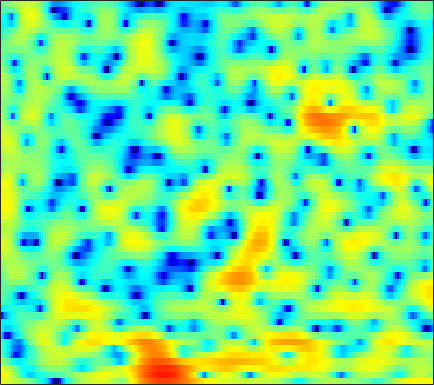

Source data for this figure (header and first rows):
4.8151, 4.6287, 4.3478, 4.0349, 3.7415, 3.3424, 2.9194, 2.5796, 2.1233, 1.6205, 1.0856, 0.67352, 0.067335, -0.58295, -1.1049, -1.8368, -2.6452, -3.3218, -4.3112, -5.5018, -6.8853, -8.2339, -10.416, -13.548
6.377, 5.913, 5.201, 4.369, 3.665, 2.611, 1.42, 0.4106, -1.091, -2.762, -4.593, -5.957, -7.461, -8.207, -8.095, -7.378, -6.402, -5.699, -4.889, -4.255, -3.784, -3.527, -3.253, -3.03
4.986, 4.399, 3.559, 2.601, 1.848, 0.796, -0.3192, -1.185, -2.358, -3.51, -4.561, -5.2, -5.684, -5.649, -5.328, -4.577, -3.687, -2.994, -2.142, -1.386, -0.7487, -0.3712, 0.03707, 0.3505
1.708, 0.75, -0.643, -2.153, -3.326, -4.791, -5.983, -6.574, -6.822, -6.53, -5.86, -5.236, -4.348, -3.422, -2.755, -1.906, -1.071, -0.484, 0.2454, 0.8964, 1.47, 1.83, 2.219, 2.506
-1.178, -2.544, -4.619, -7.076, -9.195, -12.51, -16.09, -17.46, -15.74, -12.7, -10.08, -8.415, -6.531, -4.817, -3.704, -2.373, -1.2, -0.4117, 0.5012, 1.273, 1.931, 2.349, 2.798, 3.135
-1.296, -2.598, -4.426, -6.434, -7.978, -10.07, -12.08, -13.25, -13.89, -13.06, -11.08, -9.305, -7.064, -4.954, -3.543, -1.901, -0.5008, 0.3991, 1.381, 2.139, 2.699, 2.993, 3.239, 3.322
-1.341, -2.686, -4.527, -6.221, -7.425, -9.008, -10.5, -11.58, -12.29, -11.22, -8.833, -6.772, -4.287, -2.105, -0.6815, 0.9192, 2.197, 2.978, 3.766, 4.272, 4.505, 4.489, 4.201, 3.575
-7.322, -10.73, -17.27, -21.11, -16.46, -12.08, -9.375, -7.866, -6.216, -4.716, -3.331, -2.315, -0.993, 0.2165, 1.055, 2.05, 2.866, 3.363, 3.842, 4.113, 4.162, 4.019, 3.605, 2.914
-5.815, -6.857, -7.86, -8.177, -7.959, -7.191, -6.157, -5.334, -4.218, -3.16, -2.15, -1.456, -0.5818, 0.2192, 0.7635, 1.407, 1.962, 2.304, 2.661, 2.9, 3.009, 2.999, 2.868, 2.578
-6.232, -6.535, -6.562, -6.245, -5.84, -5.209, -4.492, -3.955, -3.24, -2.568, -1.957, -1.53, -1.018, -0.5592, -0.2435, 0.1344, 0.508, 0.7842, 1.145, 1.498, 1.829, 2.057, 2.308, 2.488
-19.09, -14.93, -10.73, -8.114, -6.723, -5.329, -4.33, -3.745, -3.153, -2.705, -2.408, -2.273, -2.22, -2.277, -2.377, -2.553, -2.671, -2.652, -2.352, -1.703, -0.783, 0.00679, 1.07, 2.037
-6.719, -6.673, -6.142, -5.454, -4.98, -4.54, -4.231, -4.097, -4.003, -4.005, -4.104, -4.244, -4.576, -5.184, -5.895, -7.408, -9.996, -13.14, -18.07, -12.72, -7.169, -4.251, -1.347, 0.8387
-2.152, -2.601, -3.176, -3.779, -4.32, -5.131, -6.143, -6.959, -8.037, -8.735, -8.778, -8.473, -7.856, -7.354, -7.16, -7.146, -7.357, -7.476, -7.177, -5.969, -4.101, -2.553, -0.596, 1.135
-1.385, -1.758, -2.389, -3.245, -4.072, -5.58, -7.722, -10.01, -14.77, -24.65, -19.44, -14.03, -10.04, -7.609, -6.342, -5.079, -4.083, -3.419, -2.555, -1.641, -0.6547, 0.112, 1.136, 2.118
-1.943, -1.761, -1.685, -1.815, -2.08, -2.638, -3.381, -4.025, -4.808, -5.299, -5.328, -5.054, -4.457, -3.81, -3.347, -2.811, -2.343, -1.996, -1.492, -0.9071, -0.2198, 0.3537, 1.148, 1.94
-3.109, -1.981, -0.8657, -0.1218, 0.2335, 0.5059, 0.5808, 0.544, 0.4149, 0.2198, -0.01409, -0.2225, -0.5562, -0.9977, -1.417, -2.106, -2.929, -3.57, -4.213, -4.241, -3.46, -2.506, -1.075, 0.258
-2.53, -1.228, 0.1356, 1.143, 1.699, 2.209, 2.491, 2.581, 2.539, 2.338, 1.981, 1.604, 0.9134, -0.02362, -0.9526, -2.598, -4.962, -7.551, -13.47, -25.33, -12.09, -7.673, -4.084, -1.781
-0.9381, -0.1276, 0.7849, 1.492, 1.884, 2.249, 2.432, 2.462, 2.374, 2.142, 1.778, 1.422, 0.8313, 0.1085, -0.5303, -1.49, -2.523, -3.281, -4.073, -4.351, -3.978, -3.39, -2.441, -1.563
0.6478, 1.095, 1.558, 1.863, 2.001, 2.056, 1.985, 1.855, 1.597, 1.262, 0.8668, 0.544, 0.09968, -0.3389, -0.6502, -1.028, -1.337, -1.497, -1.603, -1.575, -1.429, -1.261, -1.022, -0.8341
2.581, 2.708, 2.745, 2.635, 2.448, 2.068, 1.563, 1.115, 0.4609, -0.2023, -0.8332, -1.254, -1.719, -2.059, -2.212, -2.279, -2.192, -2.025, -1.692, -1.276, -0.8375, -0.5288, -0.1982, 0.0162
4.26, 4.152, 3.845, 3.319, 2.759, 1.792, 0.567, -0.5119, -2.072, -3.635, -4.948, -5.656, -6.229, -6.535, -6.655, -6.591, -6.108, -5.415, -4.161, -2.75, -1.422, -0.5606, 0.3762, 1.03
4.356, 4.263, 3.9, 3.198, 2.423, 0.9871, -1.038, -3.046, -6.655, -12.04, -19.45, -18.67, -14.6, -13.33, -13.97, -17.33, -22.56, -16.62, -9.86, -5.664, -2.77, -1.143, 0.4883, 1.633
2.514, 2.833, 2.877, 2.508, 1.955, 0.8289, -0.7481, -2.234, -4.575, -7.095, -9.053, -9.73, -9.85, -9.828, -9.914, -10.09, -9.647, -8.593, -6.495, -4.238, -2.221, -0.9485, 0.4576, 1.534
1.306, 1.893, 2.263, 2.23, 1.966, 1.349, 0.4906, -0.2627, -1.354, -2.434, -3.378, -3.96, -4.498, -4.811, -4.888, -4.781, -4.427, -3.999, -3.253, -2.385, -1.487, -0.831, -0.03052, 0.6598
2.637, 2.925, 3.09, 2.991, 2.758, 2.253, 1.546, 0.9183, -0.004901, -0.9705, -1.901, -2.514, -3.155, -3.548, -3.693, -3.676, -3.488, -3.26, -2.885, -2.471, -2.049, -1.739, -1.345, -0.9432
4.65, 4.758, 4.727, 4.48, 4.145, 3.475, 2.555, 1.692, 0.329, -1.237, -2.943, -4.183, -5.528, -6.125, -6.044, -5.518, -4.866, -4.451, -4.066, -3.883, -3.873, -3.932, -3.981, -3.893
5.753, 5.912, 5.901, 5.627, 5.233, 4.445, 3.329, 2.25, 0.4058, -2.049, -5.452, -9.14, -18.39, -20.83, -13.18, -8.868, -6.745, -5.916, -5.54, -5.873, -6.884, -8.097, -10.22, -12.15
5.325, 5.575, 5.649, 5.434, 5.09, 4.401, 3.441, 2.537, 1.095, -0.625, -2.533, -3.966, -5.561, -6.269, -6.174, -5.675, -5.255, -5.164, -5.453, -6.296, -7.795, -9.416, -12.35, -15.28
4.65, 4.871, 4.925, 4.726, 4.419, 3.812, 3.011, 2.312, 1.315, 0.3145, -0.6088, -1.204, -1.833, -2.256, -2.47, -2.707, -2.965, -3.25, -3.8, -4.582, -5.587, -6.425, -7.55, -8.478
4.657, 4.844, 4.855, 4.577, 4.174, 3.372, 2.31, 1.411, 0.1743, -0.8767, -1.506, -1.649, -1.492, -1.192, -0.9865, -0.8258, -0.8651, -1.045, -1.514, -2.244, -3.244, -4.173, -5.615, -7.256
4.659, 4.99, 5.12, 4.843, 4.339, 3.228, 1.501, -0.3307, -3.789, -8.72, -10.63, -7.359, -3.641, -1.3, -0.1603, 0.783, 1.199, 1.228, 0.92, 0.227, -0.8562, -1.96, -3.88, -6.514
2.654, 3.305, 3.773, 3.806, 3.542, 2.795, 1.562, 0.3017, -1.742, -3.685, -4.253, -3.443, -1.741, -0.2296, 0.6351, 1.398, 1.765, 1.796, 1.542, 0.9581, 0.05396, -0.8224, -2.271, -4.034
0.3609, 1.151, 1.866, 2.243, 2.32, 2.184, 1.833, 1.487, 0.9978, 0.5976, 0.4044, 0.4115, 0.5842, 0.8416, 1.024, 1.176, 1.185, 1.08, 0.7722, 0.2746, -0.4033, -1.021, -1.964, -2.981
-0.08109, 0.6087, 1.308, 1.76, 1.958, 2.054, 2.007, 1.902, 1.709, 1.502, 1.323, 1.216, 1.108, 1.04, 0.988, 0.8922, 0.7331, 0.5554, 0.2189, -0.2439, -0.8393, -1.373, -2.166, -3.015
0.7901, 1.357, 1.931, 2.296, 2.44, 2.475, 2.351, 2.172, 1.859, 1.507, 1.161, 0.9415, 0.7223, 0.5857, 0.5284, 0.4805, 0.4062, 0.2979, 0.05269, -0.3451, -0.92, -1.47, -2.371, -3.464
2.378, 2.86, 3.287, 3.48, 3.467, 3.246, 2.79, 2.308, 1.498, 0.5577, -0.384, -0.9627, -1.384, -1.34, -1.064, -0.5697, -0.1172, 0.1125, 0.2149, 0.05253, -0.3967, -0.9366, -1.974, -3.435
3.709, 4.074, 4.328, 4.315, 4.128, 3.622, 2.795, 1.922, 0.3229, -1.924, -5.105, -8.256, -11.22, -8.209, -5.452, -2.825, -1.141, -0.3246, 0.295, 0.478, 0.2873, -0.08763, -0.8723, -1.991
3.552, 3.742, 3.807, 3.65, 3.393, 2.852, 2.059, 1.268, -0.09412, -1.901, -4.173, -5.966, -7.205, -6.012, -4.434, -2.552, -1.206, -0.5398, -0.03715, 0.09884, -0.05835, -0.3213, -0.8012, -1.37
2.757, 2.743, 2.563, 2.251, 1.958, 1.54, 1.114, 0.803, 0.4013, -0.008768, -0.3732, -0.5641, -0.6491, -0.4929, -0.283, 0.01216, 0.1935, 0.1931, -0.02076, -0.4747, -1.114, -1.644, -2.311, -2.777
2.392, 2.029, 1.26, 0.2627, -0.4999, -1.204, -1.246, -0.863, -0.08186, 0.733, 1.44, 1.867, 2.284, 2.532, 2.6, 2.51, 2.164, 1.702, 0.7582, -0.6379, -2.537, -4.311, -6.87, -8.295
2.081, 1.281, -0.4605, -3.325, -6.76, -15.2, -12.1, -6.558, -2.399, 0.1655, 1.863, 2.754, 3.576, 4.034, 4.167, 4.067, 3.634, 3.064, 1.924, 0.2482, -2.147, -4.583, -8.912, -12.26
1.231, 0.5827, -0.6282, -2.168, -3.395, -4.547, -4.318, -3.343, -1.695, -0.1359, 1.133, 1.887, 2.646, 3.138, 3.334, 3.361, 3.12, 2.762, 2.05, 1.09, -0.06702, -0.9933, -2.118, -2.916
0.8991, 0.5856, 0.07569, -0.482, -0.8569, -1.22, -1.311, -1.182, -0.8013, -0.248, 0.3821, 0.8708, 1.453, 1.93, 2.189, 2.379, 2.381, 2.259, 1.942, 1.468, 0.8778, 0.377, -0.3133, -1.014
1.022, 0.9271, 0.6263, 0.1566, -0.2657, -0.861, -1.428, -1.737, -1.865, -1.626, -1.036, -0.4596, 0.3632, 1.105, 1.558, 2.003, 2.245, 2.299, 2.215, 1.98, 1.621, 1.291, 0.7532, 0.1128
1.663, 1.663, 1.287, 0.5179, -0.3325, -1.83, -3.788, -5.506, -7.433, -7.191, -4.953, -3.143, -1.093, 0.4248, 1.25, 1.992, 2.379, 2.475, 2.404, 2.174, 1.869, 1.631, 1.312, 0.9784
2.687, 2.506, 1.901, 0.8771, -0.1888, -2.083, -4.686, -7.376, -11.57, -11.07, -6.587, -3.905, -1.357, 0.3531, 1.213, 1.842, 1.967, 1.758, 1.132, 0.2351, -0.6375, -1.033, -0.9287, -0.3055
2.982, 2.476, 1.568, 0.4204, -0.5287, -1.817, -2.929, -3.489, -3.733, -3.269, -2.253, -1.335, -0.1451, 0.7938, 1.241, 1.432, 1.083, 0.3961, -1.252, -4.134, -9.547, -17.29, -10.89, -4.615
1.928, 1.111, -0.3348, -2.199, -3.846, -6.117, -7.498, -7.266, -5.804, -3.981, -2.346, -1.293, -0.1756, 0.608, 0.9504, 1.1, 0.8574, 0.4072, -0.555, -1.862, -3.176, -3.684, -3.069, -1.501
0.4116, -0.4348, -2.017, -4.315, -6.723, -11.59, -17.94, -14.57, -8.87, -5.415, -3.175, -1.956, -0.8004, -0.04501, 0.31, 0.5511, 0.5812, 0.5067, 0.3333, 0.1567, 0.1151, 0.2114, 0.5549, 1.105
-0.3352, -0.7573, -1.491, -2.421, -3.172, -4.043, -4.473, -4.322, -3.638, -2.7, -1.8, -1.248, -0.7172, -0.4186, -0.3202, -0.3394, -0.4413, -0.5178, -0.5529, -0.4325, -0.1449, 0.1761, 0.6851, 1.251
-0.7045, -0.629, -0.593, -0.6019, -0.6308, -0.6329, -0.5755, -0.4788, -0.2852, -0.08613, 0.0555, 0.06282, -0.08509, -0.4641, -0.9154, -1.712, -2.644, -3.296, -3.79, -3.568, -2.718, -1.859, -0.6743, 0.3861
-1.851, -1.245, -0.5661, 0.0006463, 0.3625, 0.7659, 1.112, 1.315, 1.518, 1.604, 1.52, 1.318, 0.7977, -0.09178, -1.084, -2.98, -5.891, -9.241, -16.36, -13.72, -7.597, -4.781, -2.229, -0.4754
-4.29, -3.106, -1.864, -0.9147, -0.3132, 0.3796, 0.9859, 1.393, 1.831, 2.129, 2.229, 2.153, 1.79, 1.09, 0.3201, -1.082, -2.89, -4.37, -5.84, -5.715, -4.289, -3.039, -1.594, -0.4991
-5.644, -4.696, -3.768, -3.07, -2.584, -1.821, -0.9114, -0.1506, 0.8437, 1.7, 2.337, 2.631, 2.776, 2.64, 2.37, 1.825, 1.15, 0.6396, 0.05738, -0.3463, -0.5444, -0.6089, -0.6329, -0.6896
-5.066, -5.148, -5.798, -6.988, -7.934, -7.876, -5.552, -3.394, -0.8471, 1.096, 2.495, 3.229, 3.854, 4.125, 4.12, 3.89, 3.446, 2.999, 2.277, 1.447, 0.5253, -0.2202, -1.268, -2.317
-3.86, -4.314, -5.642, -8.179, -11.07, -12.71, -7.675, -4.232, -0.9182, 1.389, 2.989, 3.836, 4.569, 4.913, 4.947, 4.716, 4.184, 3.588, 2.53, 1.163, -0.5495, -2.067, -4.392, -6.852
-2.612, -2.484, -2.472, -2.544, -2.485, -2.042, -1.065, -0.1293, 1.18, 2.36, 3.302, 3.827, 4.275, 4.434, 4.369, 4.021, 3.364, 2.656, 1.392, -0.3135, -2.572, -4.751, -8.68, -14.76
-1.819, -1.303, -0.7395, -0.2425, 0.1141, 0.6183, 1.162, 1.592, 2.154, 2.659, 3.059, 3.265, 3.401, 3.356, 3.192, 2.788, 2.159, 1.528, 0.4444, -0.944, -2.675, -4.195, -6.49, -8.863
